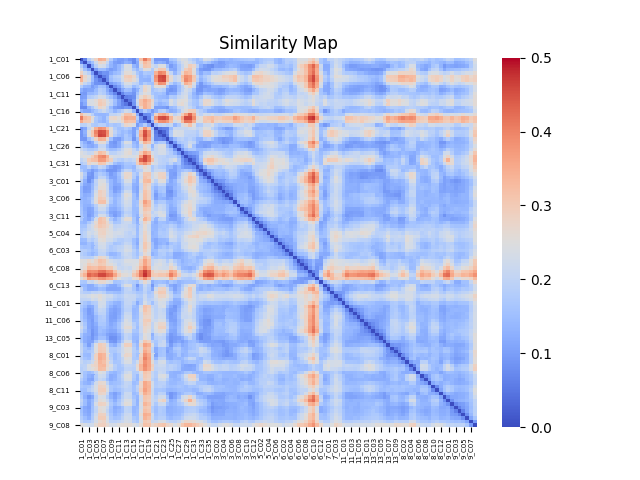

The file beside this chart, header and first rows:
1_C01, 1_C02, 1_C03, 1_C04, 1_C05, 1_C06, 1_C07, 1_C08, 1_C09, 1_C10, 1_C11, 1_C12, 1_C13, 1_C14, 1_C15, 1_C16, 1_C17, 1_C18, 1_C19, 1_C20, 1_C21, 1_C22, 1_C23, 1_C24
0.0, 0.06794, 0.1821, 0.2293, 0.2817, 0.3487, 0.3383, 0.2696, 0.1819, 0.1265, 0.0997, 0.09793, 0.1121, 0.09077, 0.07471, 0.1364, 0.319, 0.4092, 0.3534, 0.1945, 0.09138, 0.08985, 0.08661, 0.09048
0.06794, 0.0, 0.1137, 0.1551, 0.2208, 0.2789, 0.2661, 0.2075, 0.1389, 0.1022, 0.09388, 0.1036, 0.1276, 0.1182, 0.07323, 0.1145, 0.2663, 0.3309, 0.3048, 0.1943, 0.115, 0.13, 0.1177, 0.08808
0.1821, 0.1137, 0.0, 0.1112, 0.188, 0.2369, 0.2282, 0.1812, 0.1309, 0.1105, 0.1372, 0.1773, 0.2418, 0.2359, 0.1351, 0.1129, 0.2354, 0.3113, 0.3025, 0.2266, 0.2025, 0.2462, 0.2455, 0.1561
0.2293, 0.1551, 0.1112, 0.0, 0.09953, 0.1485, 0.1481, 0.1182, 0.09871, 0.1101, 0.1393, 0.1859, 0.2376, 0.2391, 0.1734, 0.1395, 0.1888, 0.2553, 0.2441, 0.1789, 0.2595, 0.3074, 0.3064, 0.2014
0.2817, 0.2208, 0.188, 0.09953, 0.0, 0.06482, 0.086, 0.08377, 0.1199, 0.1428, 0.156, 0.204, 0.2579, 0.2576, 0.2232, 0.1666, 0.1418, 0.1756, 0.1671, 0.1689, 0.3434, 0.4004, 0.3865, 0.2851
0.3487, 0.2789, 0.2369, 0.1485, 0.06482, 0.0, 0.05533, 0.08102, 0.1579, 0.1844, 0.1937, 0.2359, 0.2952, 0.3026, 0.2772, 0.1957, 0.1367, 0.1505, 0.141, 0.1878, 0.3871, 0.4558, 0.4637, 0.3475
0.3383, 0.2661, 0.2282, 0.1481, 0.086, 0.05533, 0.0, 0.07459, 0.1482, 0.1715, 0.1797, 0.2271, 0.2782, 0.2852, 0.2614, 0.2212, 0.1359, 0.1327, 0.1307, 0.1843, 0.375, 0.4493, 0.4587, 0.3391
0.2696, 0.2075, 0.1812, 0.1182, 0.08377, 0.08102, 0.07459, 0.0, 0.0986, 0.1176, 0.1386, 0.1861, 0.2374, 0.238, 0.2065, 0.1924, 0.1427, 0.1787, 0.1615, 0.1528, 0.3163, 0.3884, 0.3799, 0.266
0.1819, 0.1389, 0.1309, 0.09871, 0.1199, 0.1579, 0.1482, 0.0986, 0.0, 0.07422, 0.1042, 0.1547, 0.2041, 0.2002, 0.1449, 0.1687, 0.2015, 0.2714, 0.2461, 0.1746, 0.2522, 0.2611, 0.2618, 0.1558
0.1265, 0.1022, 0.1105, 0.1101, 0.1428, 0.1844, 0.1715, 0.1176, 0.07422, 0.0, 0.06787, 0.1164, 0.1536, 0.1475, 0.1012, 0.1314, 0.2028, 0.2758, 0.2514, 0.1616, 0.181, 0.1969, 0.1805, 0.1023
0.0997, 0.09388, 0.1372, 0.1393, 0.156, 0.1937, 0.1797, 0.1386, 0.1042, 0.06787, 0.0, 0.06623, 0.1071, 0.1054, 0.08646, 0.1584, 0.2152, 0.2552, 0.2357, 0.1697, 0.1551, 0.1638, 0.1486, 0.09696
0.09793, 0.1036, 0.1773, 0.1859, 0.204, 0.2359, 0.2271, 0.1861, 0.1547, 0.1164, 0.06623, 0.0, 0.06168, 0.0684, 0.07966, 0.1858, 0.2647, 0.2975, 0.2733, 0.2123, 0.1579, 0.1439, 0.1392, 0.1296
0.1121, 0.1276, 0.2418, 0.2376, 0.2579, 0.2952, 0.2782, 0.2374, 0.2041, 0.1536, 0.1071, 0.06168, 0.0, 0.04756, 0.0951, 0.2248, 0.3154, 0.3534, 0.3269, 0.2748, 0.1766, 0.1543, 0.1724, 0.1683
0.09077, 0.1182, 0.2359, 0.2391, 0.2576, 0.3026, 0.2852, 0.238, 0.2002, 0.1475, 0.1054, 0.0684, 0.04756, 0.0, 0.08719, 0.2119, 0.3145, 0.3447, 0.3146, 0.2626, 0.1583, 0.1329, 0.1481, 0.159
0.07471, 0.07323, 0.1351, 0.1734, 0.2232, 0.2772, 0.2614, 0.2065, 0.1449, 0.1012, 0.08646, 0.07966, 0.0951, 0.08719, 0.0, 0.1356, 0.2807, 0.3461, 0.3177, 0.2344, 0.1039, 0.1043, 0.1006, 0.08745
0.1364, 0.1145, 0.1129, 0.1395, 0.1666, 0.1957, 0.2212, 0.1924, 0.1687, 0.1314, 0.1584, 0.1858, 0.2248, 0.2119, 0.1356, 0.0, 0.1235, 0.1811, 0.1445, 0.09732, 0.1328, 0.1803, 0.1932, 0.1493
0.319, 0.2663, 0.2354, 0.1888, 0.1418, 0.1367, 0.1359, 0.1427, 0.2015, 0.2028, 0.2152, 0.2647, 0.3154, 0.3145, 0.2807, 0.1235, 0.0, 0.07282, 0.07971, 0.1318, 0.2835, 0.3472, 0.3609, 0.3274
0.4092, 0.3309, 0.3113, 0.2553, 0.1756, 0.1505, 0.1327, 0.1787, 0.2714, 0.2758, 0.2552, 0.2975, 0.3534, 0.3447, 0.3461, 0.1811, 0.07282, 0.0, 0.06446, 0.1813, 0.3782, 0.452, 0.4577, 0.4323
0.3534, 0.3048, 0.3025, 0.2441, 0.1671, 0.141, 0.1307, 0.1615, 0.2461, 0.2514, 0.2357, 0.2733, 0.3269, 0.3146, 0.3177, 0.1445, 0.07971, 0.06446, 0.0, 0.1213, 0.3134, 0.3874, 0.393, 0.3728
0.1945, 0.1943, 0.2266, 0.1789, 0.1689, 0.1878, 0.1843, 0.1528, 0.1746, 0.1616, 0.1697, 0.2123, 0.2748, 0.2626, 0.2344, 0.09732, 0.1318, 0.1813, 0.1213, 0.0, 0.1536, 0.198, 0.2101, 0.1931
0.09138, 0.115, 0.2025, 0.2595, 0.3434, 0.3871, 0.375, 0.3163, 0.2522, 0.181, 0.1551, 0.1579, 0.1766, 0.1583, 0.1039, 0.1328, 0.2835, 0.3782, 0.3134, 0.1536, 0.0, 0.05406, 0.06385, 0.06827
0.08985, 0.13, 0.2462, 0.3074, 0.4004, 0.4558, 0.4493, 0.3884, 0.2611, 0.1969, 0.1638, 0.1439, 0.1543, 0.1329, 0.1043, 0.1803, 0.3472, 0.452, 0.3874, 0.198, 0.05406, 0.0, 0.03082, 0.07122
0.08661, 0.1177, 0.2455, 0.3064, 0.3865, 0.4637, 0.4587, 0.3799, 0.2618, 0.1805, 0.1486, 0.1392, 0.1724, 0.1481, 0.1006, 0.1932, 0.3609, 0.4577, 0.393, 0.2101, 0.06385, 0.03082, 0.0, 0.0549
0.09048, 0.08808, 0.1561, 0.2014, 0.2851, 0.3475, 0.3391, 0.266, 0.1558, 0.1023, 0.09696, 0.1296, 0.1683, 0.159, 0.08745, 0.1493, 0.3274, 0.4323, 0.3728, 0.1931, 0.06827, 0.07122, 0.0549, 0.0
0.1628, 0.1238, 0.09591, 0.1213, 0.2048, 0.2633, 0.2635, 0.1878, 0.1014, 0.08713, 0.1181, 0.1782, 0.2454, 0.2336, 0.1412, 0.1216, 0.2613, 0.3402, 0.3155, 0.2114, 0.1462, 0.1731, 0.1751, 0.09366
0.1738, 0.1438, 0.1196, 0.1142, 0.1387, 0.2059, 0.2033, 0.1454, 0.1051, 0.0966, 0.1204, 0.171, 0.2084, 0.2039, 0.1538, 0.1313, 0.1983, 0.2677, 0.2303, 0.1382, 0.2139, 0.2416, 0.2435, 0.1457
0.2199, 0.1913, 0.169, 0.1682, 0.1836, 0.2266, 0.2268, 0.1712, 0.1473, 0.152, 0.1721, 0.2099, 0.2442, 0.2543, 0.2037, 0.1671, 0.2281, 0.2836, 0.2557, 0.171, 0.2115, 0.2362, 0.2346, 0.1851
0.2475, 0.2274, 0.2093, 0.2167, 0.2723, 0.326, 0.3075, 0.2477, 0.1917, 0.1941, 0.2134, 0.2257, 0.2548, 0.2675, 0.2148, 0.2234, 0.2989, 0.3629, 0.333, 0.2335, 0.214, 0.2338, 0.2314, 0.196
0.2372, 0.2505, 0.2513, 0.2937, 0.3369, 0.3878, 0.3972, 0.3446, 0.2508, 0.2343, 0.2275, 0.2415, 0.252, 0.239, 0.2365, 0.2612, 0.3638, 0.4587, 0.4157, 0.2724, 0.2097, 0.1982, 0.1947, 0.1777
0.2004, 0.2221, 0.2952, 0.3177, 0.3229, 0.3744, 0.3712, 0.3227, 0.2875, 0.2081, 0.1882, 0.1811, 0.2022, 0.1918, 0.2076, 0.296, 0.4318, 0.4586, 0.4107, 0.318, 0.2219, 0.1978, 0.1888, 0.1919
0.1755, 0.1963, 0.275, 0.2524, 0.2582, 0.31, 0.3027, 0.2447, 0.2168, 0.1537, 0.1342, 0.1445, 0.1661, 0.1653, 0.1767, 0.2987, 0.3575, 0.3887, 0.3474, 0.2512, 0.2269, 0.1967, 0.1906, 0.1704
0.15, 0.1494, 0.1923, 0.1503, 0.1617, 0.2061, 0.1905, 0.141, 0.1061, 0.09072, 0.09989, 0.1296, 0.158, 0.155, 0.1391, 0.2056, 0.2246, 0.2752, 0.2415, 0.1718, 0.2003, 0.1793, 0.1705, 0.1354
0.1767, 0.1462, 0.1237, 0.0965, 0.1177, 0.1481, 0.1335, 0.09346, 0.08643, 0.0883, 0.1143, 0.1674, 0.2065, 0.1975, 0.1536, 0.1825, 0.1954, 0.2532, 0.2473, 0.1785, 0.2115, 0.2145, 0.2034, 0.1367
0.2385, 0.1727, 0.09886, 0.08756, 0.1493, 0.1783, 0.1622, 0.1363, 0.09744, 0.1167, 0.1555, 0.2161, 0.2708, 0.2703, 0.1853, 0.1574, 0.2297, 0.3059, 0.3079, 0.2193, 0.2531, 0.2829, 0.2796, 0.1767
0.2276, 0.1582, 0.08436, 0.08634, 0.1444, 0.2014, 0.1992, 0.1549, 0.1084, 0.1081, 0.1461, 0.2062, 0.2724, 0.2636, 0.1793, 0.1259, 0.2209, 0.315, 0.2978, 0.219, 0.2458, 0.282, 0.2882, 0.192
0.1957, 0.1282, 0.07823, 0.1188, 0.196, 0.2452, 0.2383, 0.1827, 0.1395, 0.1149, 0.1423, 0.1779, 0.2369, 0.2398, 0.1523, 0.1241, 0.2419, 0.3251, 0.3327, 0.2443, 0.1935, 0.2533, 0.2562, 0.1613
0.1644, 0.1163, 0.1073, 0.1397, 0.1922, 0.2498, 0.2575, 0.2101, 0.1392, 0.1118, 0.1183, 0.1634, 0.2073, 0.2042, 0.1306, 0.124, 0.2087, 0.3019, 0.2802, 0.1893, 0.1672, 0.206, 0.1994, 0.1231
0.138, 0.09937, 0.1026, 0.1407, 0.2045, 0.2615, 0.2608, 0.2138, 0.1362, 0.09869, 0.1076, 0.1506, 0.1903, 0.1917, 0.1243, 0.1109, 0.2042, 0.2933, 0.2677, 0.168, 0.1376, 0.1657, 0.1664, 0.1003
0.1402, 0.1032, 0.1065, 0.1538, 0.2247, 0.2922, 0.2746, 0.2124, 0.1468, 0.1028, 0.12, 0.1696, 0.2241, 0.2159, 0.129, 0.1101, 0.2226, 0.3129, 0.2839, 0.176, 0.1188, 0.1612, 0.1722, 0.09019
0.1458, 0.1227, 0.1289, 0.1588, 0.2419, 0.2875, 0.2736, 0.2095, 0.1529, 0.1299, 0.1436, 0.1974, 0.2551, 0.2404, 0.1545, 0.1209, 0.2381, 0.3168, 0.2853, 0.1731, 0.09921, 0.1394, 0.1512, 0.09886
0.1363, 0.13, 0.1429, 0.1777, 0.2519, 0.3026, 0.2921, 0.2288, 0.1815, 0.1417, 0.1585, 0.1983, 0.2432, 0.2277, 0.157, 0.1314, 0.237, 0.3199, 0.2882, 0.1771, 0.1065, 0.1336, 0.1271, 0.1045
0.1468, 0.1335, 0.138, 0.1883, 0.2574, 0.3163, 0.3182, 0.2439, 0.1704, 0.1367, 0.1627, 0.1973, 0.2306, 0.2217, 0.1513, 0.1573, 0.273, 0.3674, 0.3296, 0.2196, 0.1489, 0.1738, 0.1747, 0.1417
0.1536, 0.1302, 0.1262, 0.1483, 0.1913, 0.2456, 0.2442, 0.2024, 0.1443, 0.136, 0.158, 0.188, 0.2246, 0.2154, 0.1486, 0.1638, 0.2607, 0.3414, 0.3247, 0.2236, 0.1776, 0.2107, 0.1985, 0.1576
0.1627, 0.1257, 0.1067, 0.1158, 0.174, 0.2197, 0.216, 0.1749, 0.1244, 0.1192, 0.1418, 0.1731, 0.2099, 0.198, 0.1459, 0.1458, 0.2478, 0.3127, 0.2994, 0.2222, 0.1918, 0.2165, 0.203, 0.1558
0.1666, 0.1323, 0.1037, 0.1131, 0.1576, 0.1912, 0.1918, 0.1544, 0.1108, 0.1025, 0.118, 0.1555, 0.1914, 0.1864, 0.1478, 0.1414, 0.2422, 0.2916, 0.2787, 0.1978, 0.22, 0.2429, 0.2265, 0.1577
0.1736, 0.1363, 0.0994, 0.117, 0.168, 0.2336, 0.2275, 0.183, 0.1254, 0.09591, 0.12, 0.1678, 0.2127, 0.1972, 0.1497, 0.1298, 0.2223, 0.3035, 0.2885, 0.2173, 0.2038, 0.2384, 0.2431, 0.1468
0.1752, 0.1319, 0.112, 0.1504, 0.2342, 0.3174, 0.3011, 0.25, 0.1719, 0.1324, 0.1628, 0.2111, 0.2611, 0.2597, 0.1664, 0.1224, 0.2415, 0.3404, 0.3035, 0.1879, 0.1344, 0.195, 0.2014, 0.1384
0.1459, 0.1351, 0.1684, 0.2061, 0.2653, 0.3166, 0.3073, 0.2694, 0.2091, 0.1633, 0.1694, 0.205, 0.2162, 0.2159, 0.1692, 0.1293, 0.216, 0.2838, 0.2473, 0.1447, 0.1229, 0.155, 0.1508, 0.1378
0.1616, 0.1613, 0.206, 0.227, 0.274, 0.3048, 0.2936, 0.2748, 0.2396, 0.1975, 0.2041, 0.2161, 0.2146, 0.2005, 0.1893, 0.1479, 0.2096, 0.2652, 0.2242, 0.138, 0.1344, 0.1571, 0.1641, 0.1654
0.1725, 0.18, 0.2084, 0.2238, 0.2554, 0.2822, 0.2806, 0.2581, 0.2393, 0.2082, 0.2189, 0.2252, 0.2153, 0.2073, 0.1987, 0.1463, 0.215, 0.2651, 0.2242, 0.141, 0.1358, 0.1679, 0.1593, 0.1783
0.1759, 0.194, 0.2298, 0.2202, 0.2437, 0.2776, 0.284, 0.2543, 0.2454, 0.2272, 0.2307, 0.2263, 0.2033, 0.1922, 0.207, 0.149, 0.2174, 0.2788, 0.2336, 0.132, 0.1424, 0.1764, 0.1701, 0.1812
0.1769, 0.1941, 0.2225, 0.2003, 0.2263, 0.2711, 0.2714, 0.2418, 0.245, 0.2262, 0.2135, 0.2181, 0.2021, 0.1968, 0.1885, 0.1504, 0.2232, 0.2848, 0.2445, 0.1382, 0.1399, 0.1696, 0.1746, 0.1823
0.1451, 0.148, 0.1918, 0.1783, 0.2034, 0.2536, 0.258, 0.2269, 0.224, 0.2007, 0.1801, 0.1796, 0.1921, 0.1883, 0.1511, 0.1263, 0.2175, 0.2869, 0.2459, 0.1271, 0.1114, 0.1364, 0.1382, 0.1454
0.1317, 0.1316, 0.1585, 0.1441, 0.1897, 0.2337, 0.2349, 0.203, 0.1924, 0.1606, 0.1671, 0.1832, 0.2084, 0.2008, 0.1531, 0.1186, 0.2233, 0.3055, 0.2689, 0.1509, 0.111, 0.129, 0.1406, 0.1207
0.1605, 0.1536, 0.1583, 0.1401, 0.1818, 0.2245, 0.2277, 0.1966, 0.1728, 0.1824, 0.1937, 0.1994, 0.2274, 0.2218, 0.1674, 0.1366, 0.2294, 0.3049, 0.266, 0.1573, 0.1209, 0.1519, 0.1666, 0.151
0.1843, 0.1821, 0.1692, 0.1509, 0.1679, 0.2087, 0.213, 0.1858, 0.1726, 0.1816, 0.1998, 0.2085, 0.2381, 0.2309, 0.1881, 0.1574, 0.2286, 0.2877, 0.2529, 0.1519, 0.1509, 0.1899, 0.186, 0.1779
0.1862, 0.1699, 0.1511, 0.136, 0.1573, 0.198, 0.1988, 0.1625, 0.1365, 0.1398, 0.1594, 0.1991, 0.2204, 0.2094, 0.1816, 0.1562, 0.2062, 0.2702, 0.2352, 0.1302, 0.1449, 0.175, 0.1814, 0.154
0.1976, 0.1908, 0.1874, 0.195, 0.2341, 0.2765, 0.2669, 0.2243, 0.1714, 0.1581, 0.1665, 0.1894, 0.2109, 0.2133, 0.1864, 0.1698, 0.2566, 0.3282, 0.2921, 0.1763, 0.1606, 0.1747, 0.1669, 0.1505
0.2513, 0.2469, 0.2701, 0.2532, 0.2832, 0.3177, 0.3055, 0.2621, 0.2311, 0.2161, 0.2083, 0.2151, 0.2428, 0.2439, 0.2405, 0.2377, 0.2933, 0.3597, 0.3156, 0.2083, 0.2188, 0.2359, 0.2192, 0.1834
0.2429, 0.256, 0.2959, 0.2807, 0.2817, 0.305, 0.2976, 0.2625, 0.2569, 0.2295, 0.2018, 0.2173, 0.2294, 0.234, 0.2411, 0.249, 0.3036, 0.3593, 0.3174, 0.2043, 0.2341, 0.2471, 0.2228, 0.2071
... 46 more rows
